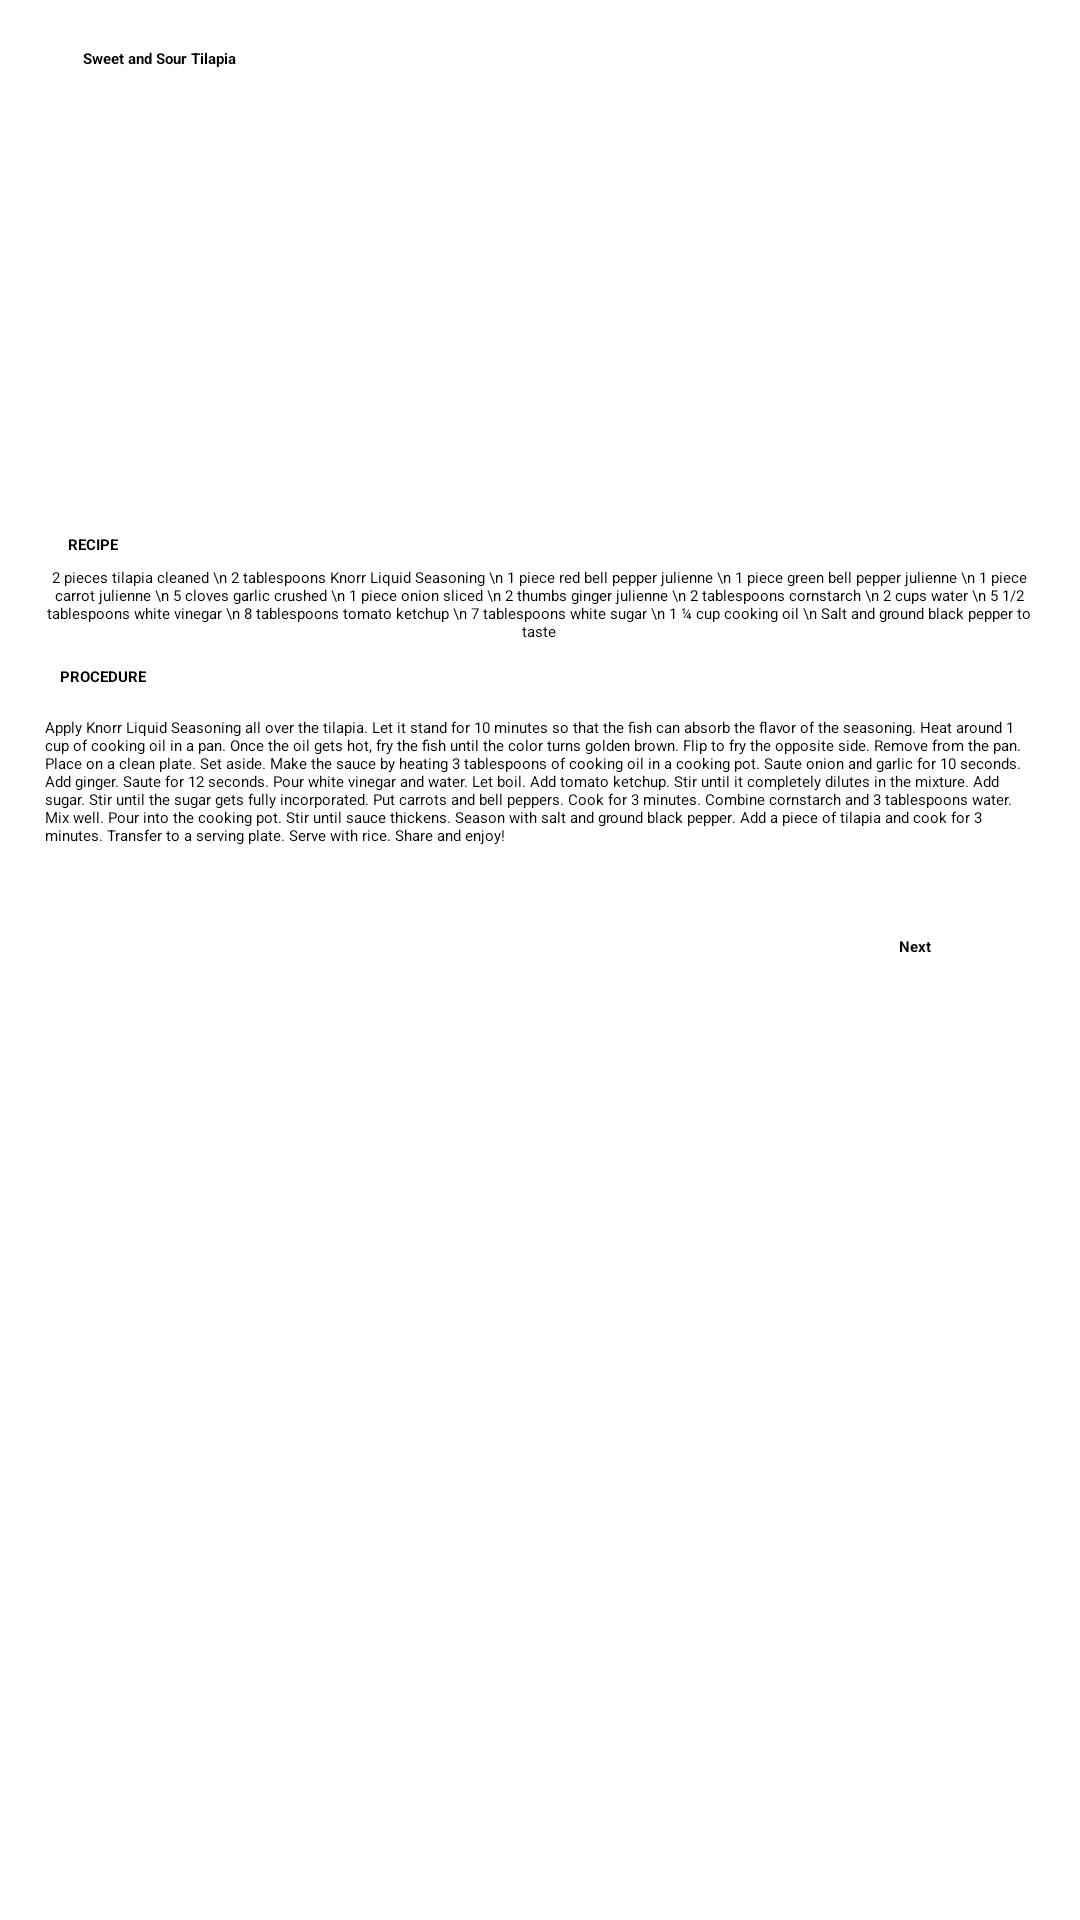

The Android layout XML behind this screen, and the referenced resources:
<!-- AndroidManifest.xml: application theme Theme.TasteTheBest -->
<!-- res/layout/activity_sweet_tilapia.xml -->
<?xml version="1.0" encoding="utf-8"?>
<ScrollView xmlns:android="http://schemas.android.com/apk/res/android"
    xmlns:app="http://schemas.android.com/apk/res-auto"
    xmlns:tools="http://schemas.android.com/tools"
    android:layout_width="match_parent"
    android:layout_height="match_parent">

    <androidx.constraintlayout.widget.ConstraintLayout

        android:layout_width="match_parent"
        android:layout_height="wrap_content"

        tools:context=".SweetTilapia">

        <ImageView
            android:id="@+id/backbtn"
            android:layout_width="wrap_content"
            android:layout_height="wrap_content"
            android:layout_marginTop="8dp"
            app:layout_constraintEnd_toEndOf="parent"
            app:layout_constraintHorizontal_bias="0.069"
            app:layout_constraintStart_toStartOf="parent"
            app:layout_constraintTop_toTopOf="parent"
            app:srcCompat="@drawable/back" />

        <TextView
            android:id="@+id/pakbet"
            android:layout_width="wrap_content"
            android:layout_height="wrap_content"
            android:layout_marginTop="8dp"
            android:gravity="center"
            android:text="Sweet and Sour Tilapia"
            android:textStyle="bold"

            app:layout_constraintEnd_toEndOf="parent"
            app:layout_constraintHorizontal_bias="0.09"
            app:layout_constraintStart_toStartOf="parent"
            app:layout_constraintTop_toBottomOf="@+id/backbtn" />

        <ImageView
            android:id="@+id/pic"
            android:layout_width="250dp"
            android:layout_height="139dp"
            android:layout_marginStart="80dp"
            android:layout_marginTop="8dp"
            android:layout_marginEnd="81dp"
            app:layout_constraintBottom_toTopOf="@+id/recipe"
            app:layout_constraintEnd_toEndOf="parent"
            app:layout_constraintHorizontal_bias="0.0"
            app:layout_constraintStart_toStartOf="parent"
            app:layout_constraintTop_toBottomOf="@+id/pakbet"
            app:layout_constraintVertical_bias="0.0"
            app:srcCompat="@drawable/sweettilapia" />

        <TextView
            android:id="@+id/recipe"
            android:layout_width="wrap_content"
            android:layout_height="wrap_content"
            android:layout_marginTop="8dp"
            android:gravity="center"
            android:text="RECIPE"
            android:textStyle="bold"
            app:layout_constraintEnd_toEndOf="parent"
            app:layout_constraintHorizontal_bias="0.066"
            app:layout_constraintStart_toStartOf="parent"
            app:layout_constraintTop_toBottomOf="@+id/pic" />

        <TextView
            android:id="@+id/textView2"
            android:layout_width="wrap_content"
            android:layout_height="wrap_content"
            android:layout_marginTop="4dp"
            android:width="330dp"
            android:gravity="center"
            android:text="2 pieces tilapia cleaned
\n 2 tablespoons Knorr Liquid Seasoning
\n 1 piece red bell pepper julienne
\n 1 piece green bell pepper julienne
\n 1 piece carrot julienne
\n 5 cloves garlic crushed
\n 1 piece onion sliced
\n 2 thumbs ginger julienne
\n 2 tablespoons cornstarch
\n 2 cups water
\n 5 1/2 tablespoons white vinegar
\n 8 tablespoons tomato ketchup
\n 7 tablespoons white sugar
\n 1 ¼ cup cooking oil
\n Salt and ground black pepper to taste"
            app:layout_constraintEnd_toEndOf="parent"

            app:layout_constraintHorizontal_bias="0.493"
            app:layout_constraintStart_toStartOf="parent"
            app:layout_constraintTop_toBottomOf="@+id/recipe" />

        <TextView
            android:id="@+id/procedure"
            android:layout_width="wrap_content"
            android:layout_height="wrap_content"
            android:layout_marginTop="8dp"
            android:text="PROCEDURE"
            android:textStyle="bold"
            app:layout_constraintEnd_toEndOf="parent"
            app:layout_constraintHorizontal_bias="0.06"
            app:layout_constraintStart_toStartOf="parent"
            app:layout_constraintTop_toBottomOf="@+id/textView2" />

        <TextView
            android:id="@+id/textView3"
            android:layout_width="wrap_content"
            android:layout_height="wrap_content"
            android:layout_marginTop="10dp"
            android:width="330dp"
            android:text="Apply Knorr Liquid Seasoning all over the tilapia. Let it stand for 10 minutes so that the fish can absorb the flavor of the seasoning.
Heat around 1 cup of cooking oil in a pan. Once the oil gets hot, fry the fish until the color turns golden brown. Flip to fry the opposite side. Remove from the pan. Place on a clean plate. Set aside.
Make the sauce by heating 3 tablespoons of cooking oil in a cooking pot. Saute onion and garlic for 10 seconds. Add ginger. Saute for 12 seconds.
Pour white vinegar and water. Let boil.
Add tomato ketchup. Stir until it completely dilutes in the mixture.
Add sugar. Stir until the sugar gets fully incorporated.
Put carrots and bell peppers. Cook for 3 minutes.
Combine cornstarch and 3 tablespoons water. Mix well. Pour into the cooking pot. Stir until sauce thickens.
Season with salt and ground black pepper. Add a piece of tilapia and cook for 3 minutes.
Transfer to a serving plate. Serve with rice. Share and enjoy!"
            app:layout_constraintBottom_toBottomOf="parent"
            app:layout_constraintEnd_toEndOf="parent"
            app:layout_constraintStart_toStartOf="parent"
            app:layout_constraintTop_toBottomOf="@+id/procedure"
            app:layout_constraintVertical_bias="0.0" />

        <Button
            android:id="@+id/responsebtbn"
            android:layout_width="wrap_content"
            android:layout_height="wrap_content"
            android:layout_marginTop="30dp"
            android:layout_marginLeft="250dp"
            android:text="Next"
            android:textStyle="bold"
            app:layout_constraintEnd_toEndOf="parent"
            app:layout_constraintStart_toStartOf="parent"
            app:layout_constraintTop_toBottomOf="@+id/textView3" />


    </androidx.constraintlayout.widget.ConstraintLayout>

</ScrollView>
<!-- resources referenced by this layout -->
<resources>
  <!-- drawable back: png bitmap (drawable, 1130 bytes) -->
</resources>
